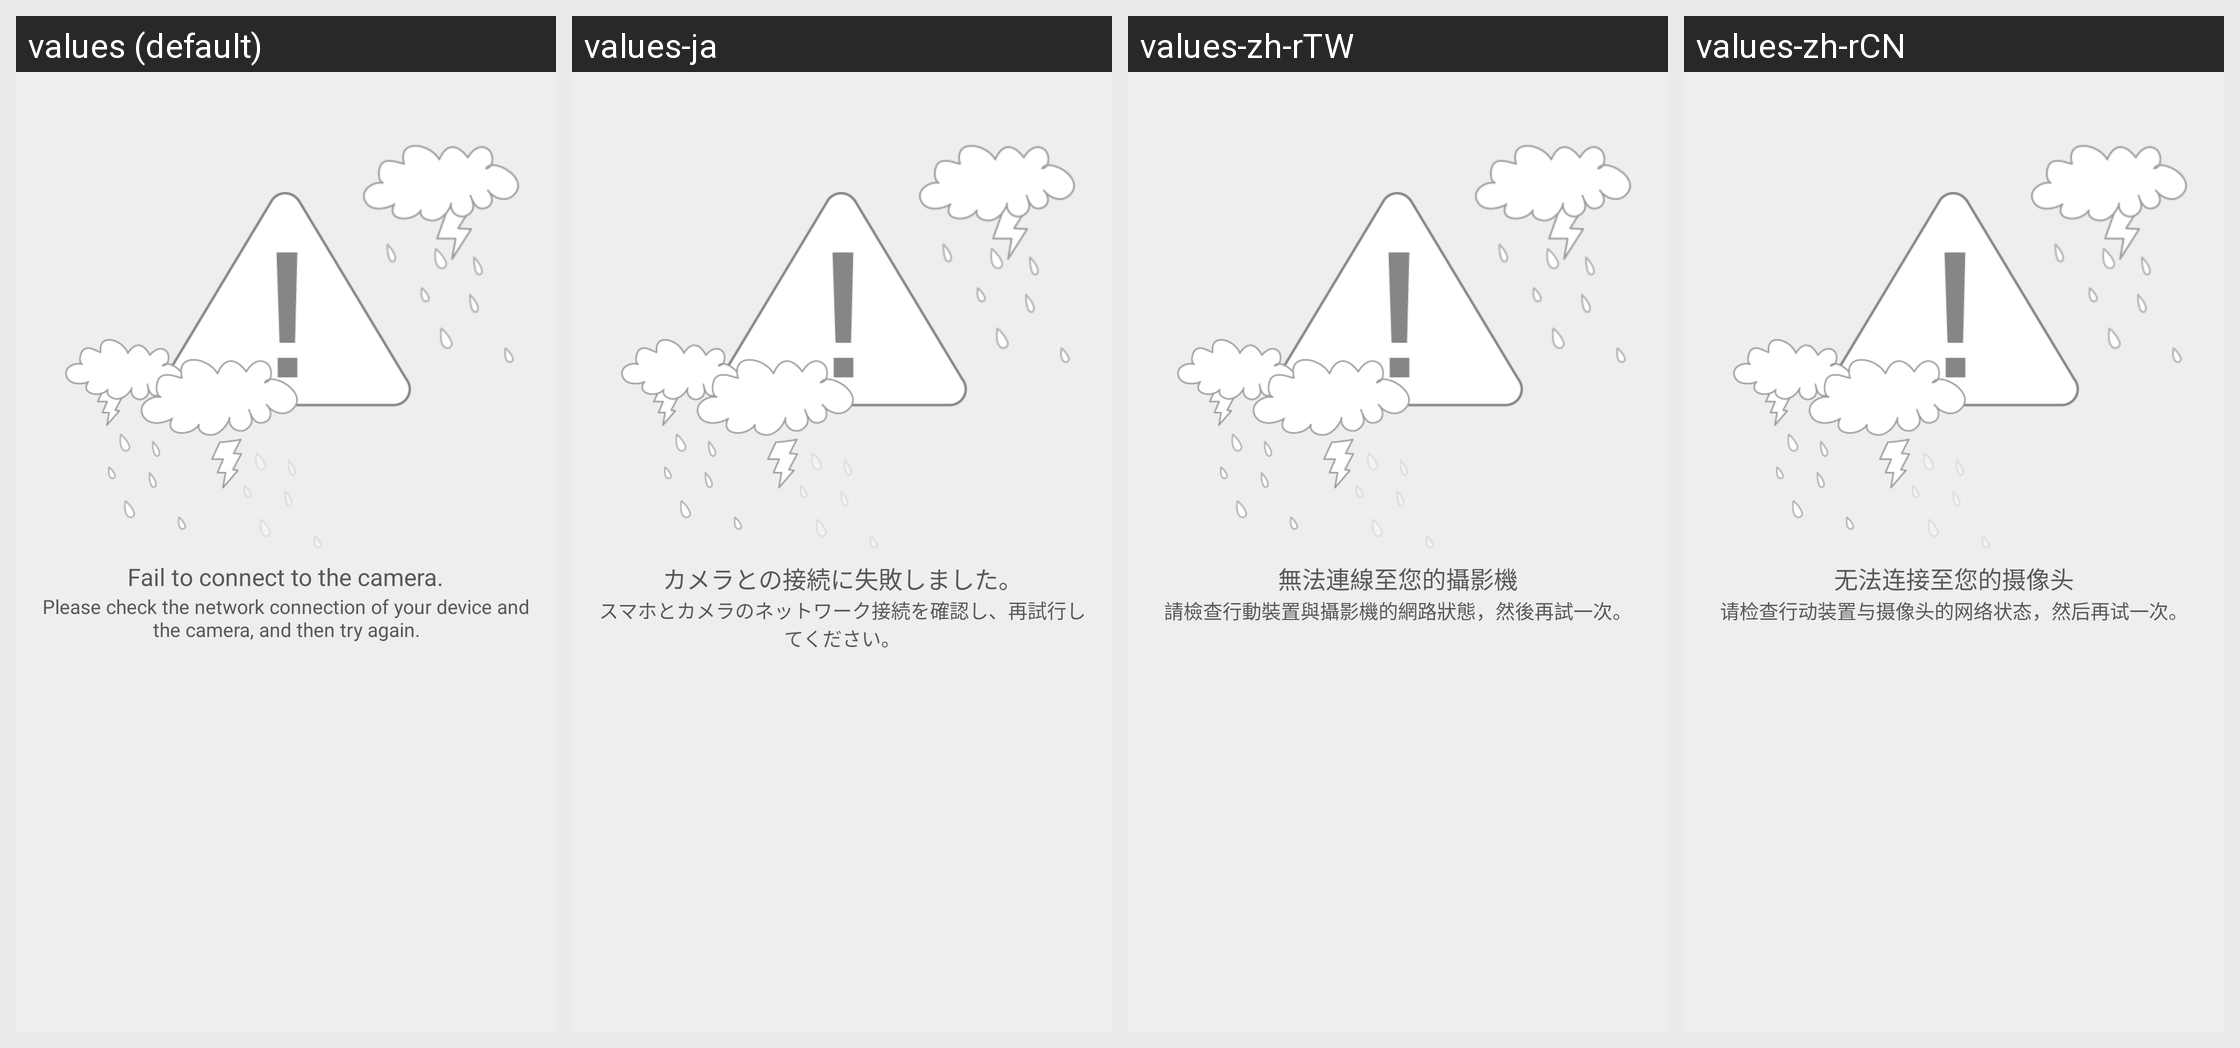

The Android screen above is rendered under several locales of the same app. Produce the string resources it draws, with the default and per-locale values.
Android screen res/layout/layout_camera_list_fail.xml rendered under 4 locales, left to right: values (default), values-ja, values-zh-rTW, values-zh-rCN. Device: Nexus 5 (rendered at 1080×1920; each locale shown at half size, 540×960, under a caption strip naming it); theme AppTheme.
Other locales in the repository, not shown: values-en, values-th.
Strings drawn on this screen, with the default value and each locale's value (text and hints the layout hard-codes, and strings that could not be matched under every locale, appear in the picture but are not listed):

camera_list_failed_title
  values: Fail to connect to the camera.
  values-ja: カメラとの接続に失敗しました。
  values-zh-rTW: 無法連線至您的攝影機
  values-zh-rCN: 无法连接至您的摄像头

camera_list_failed_content
  values: Please check the network connection of your device and the camera, and then try again.
  values-ja: スマホとカメラのネットワーク接続を確認し、再試行してください。
  values-zh-rTW: 請檢查行動裝置與攝影機的網路狀態，然後再試一次。
  values-zh-rCN: 请检查行动装置与摄像头的网络状态，然后再试一次。
